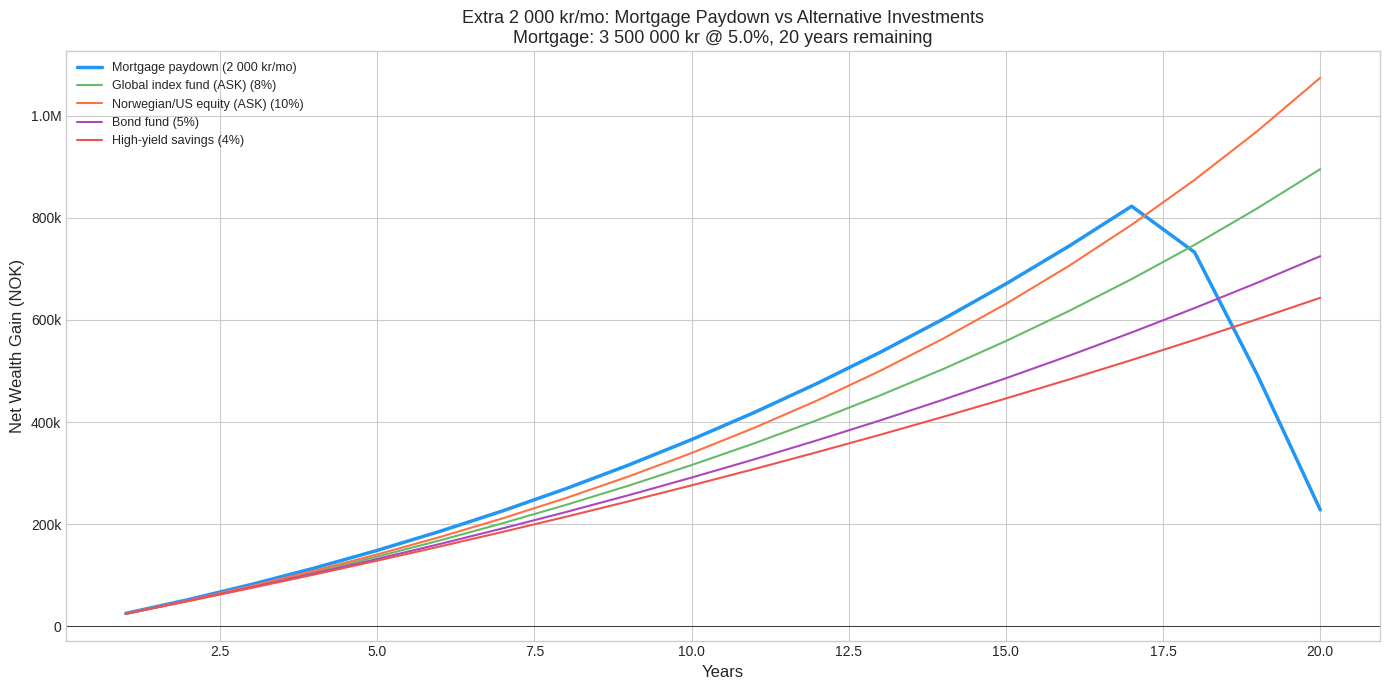
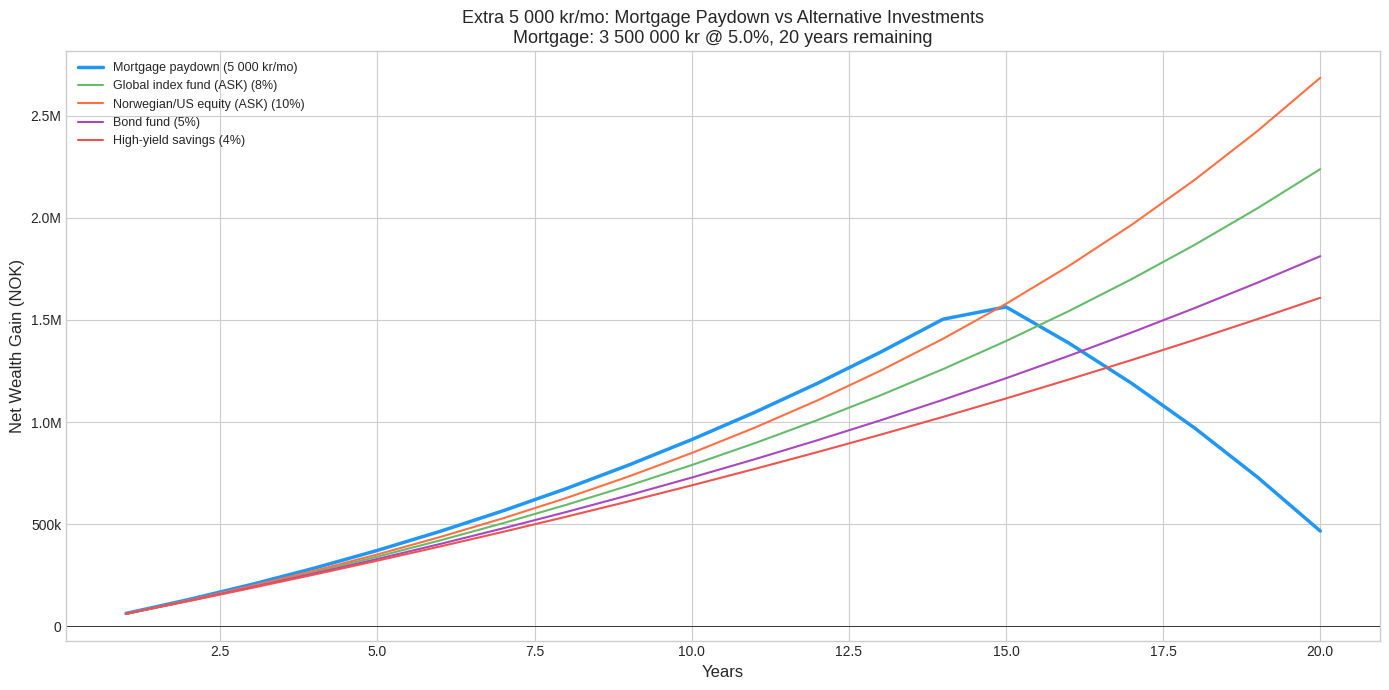
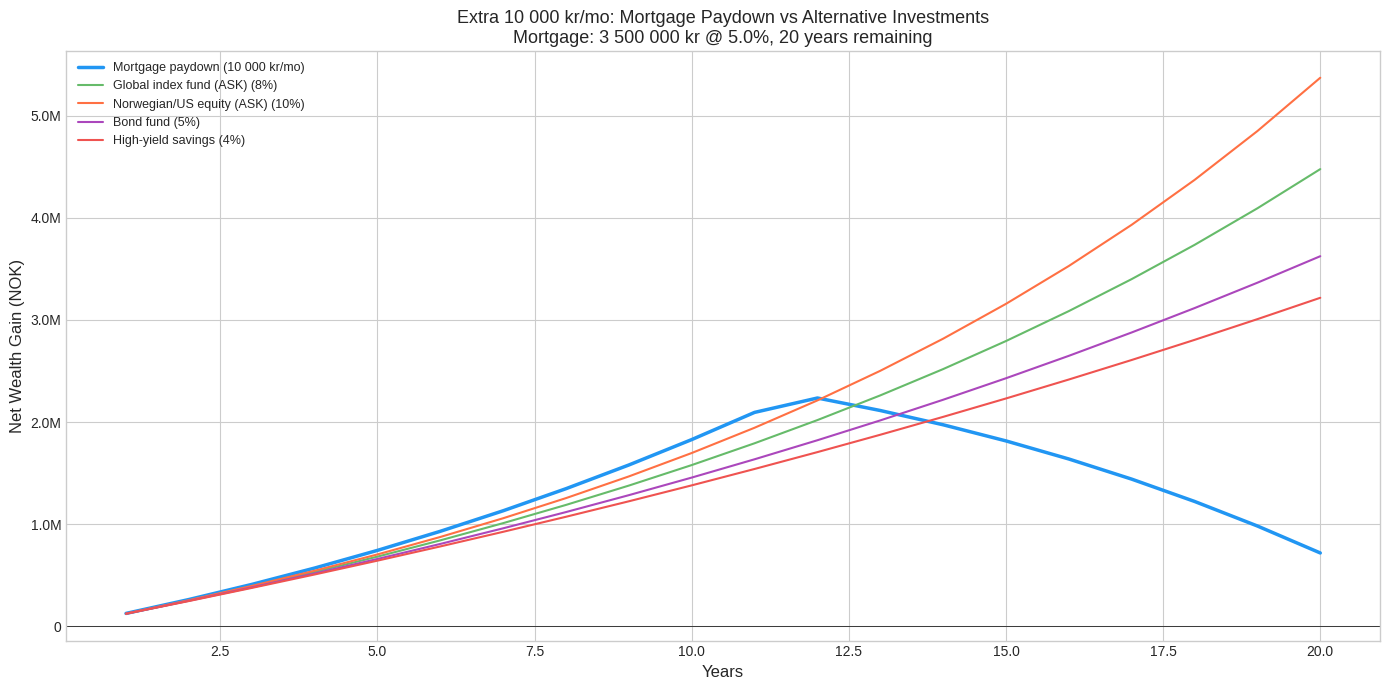
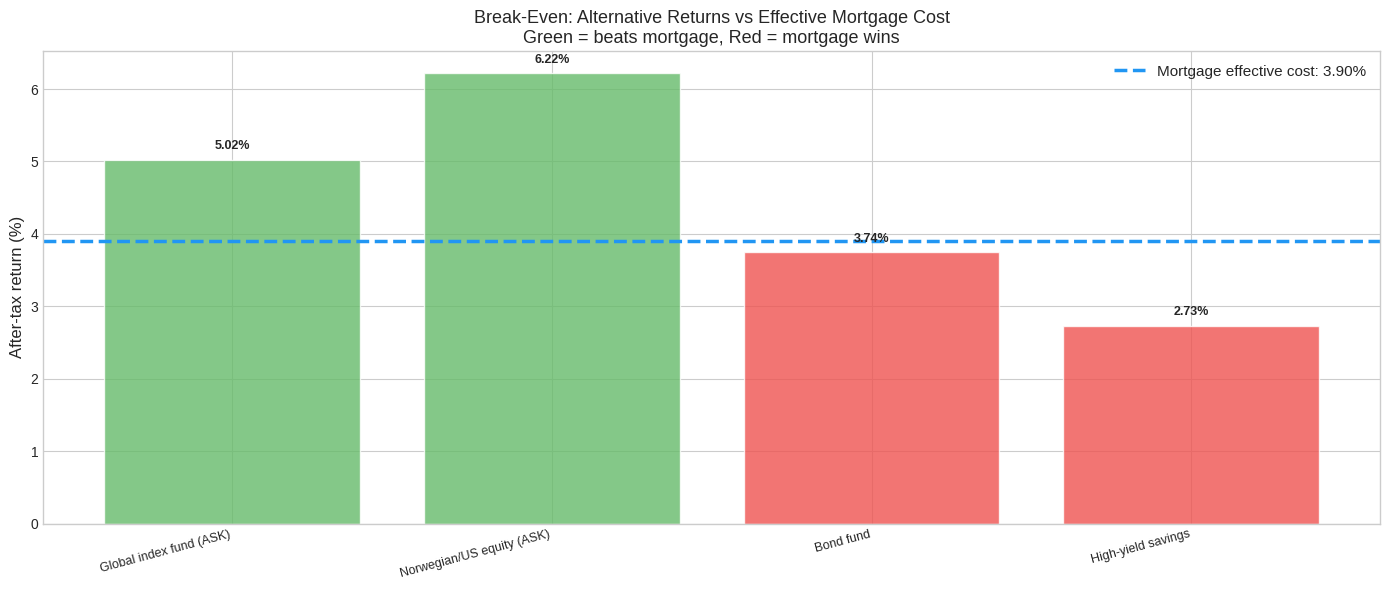
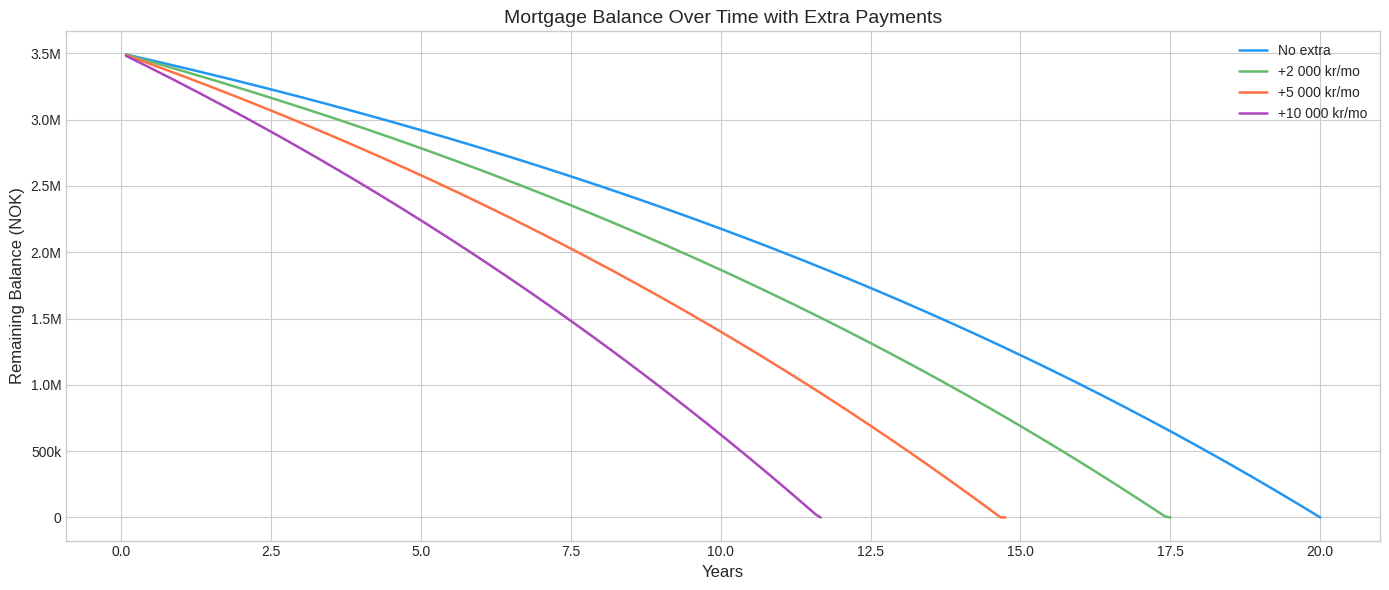
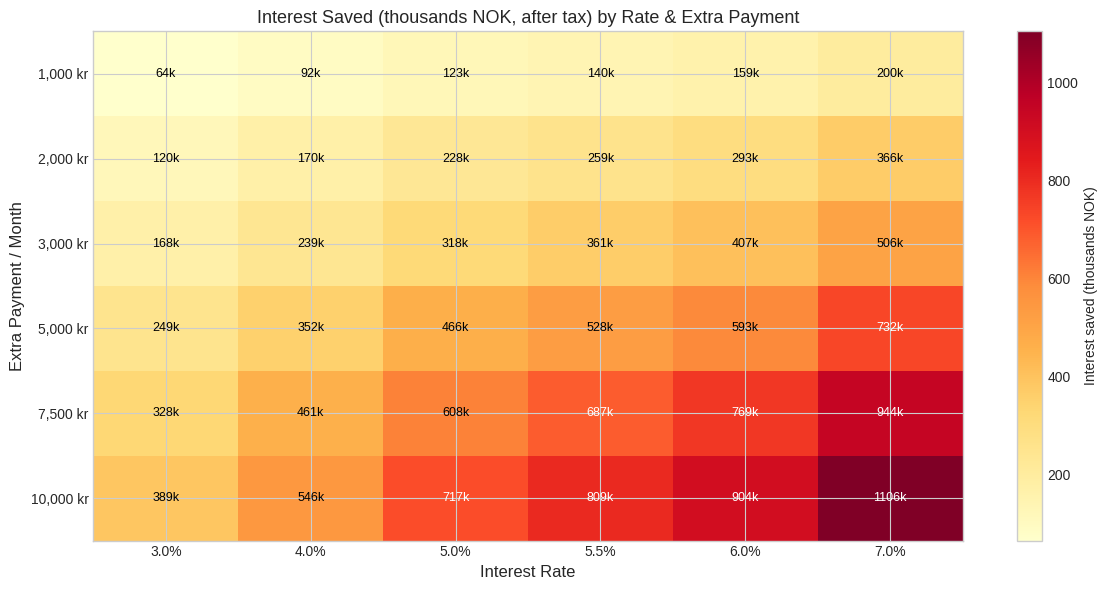

Reproduce these figures in Python, in order.
"""
Extra Mortgage Payments vs Alternative Investments – Norway
===========================================================

Analyzes whether to put extra money toward your mortgage or invest elsewhere.
Accounts for Norwegian tax rules:
- Rentefradrag: 22% tax deduction on mortgage interest
- Aksjesparekonto: stock gains taxed at effective ~37.84%
- Risk-free comparison after tax adjustments
- Break-even return needed to beat mortgage paydown

Key insight: the effective mortgage cost after rentefradrag is:
  rate × (1 - 0.22) = rate × 0.78
So at 5%, your effective cost is 3.9%. An alternative investment must
return more than 3.9% AFTER TAX to beat paying down the mortgage.

Investment return assumptions are grounded in historical rolling-window
data from major indices (see HISTORICAL_RETURNS below).
"""

from dataclasses import dataclass
from typing import Optional
import math


# ---------------------------------------------------------------------------
# Norwegian tax constants (2025)
# ---------------------------------------------------------------------------
RENTEFRADRAG_RATE = 0.22
STOCK_GAIN_TAX_RATE = 0.3784       # Aksjesparekonto effective rate (22% × 1.72 oppjustering)
CAPITAL_INCOME_TAX_RATE = 0.22     # Rental income, bank interest, etc.


# ---------------------------------------------------------------------------
# Historical rolling-window return data
# ---------------------------------------------------------------------------
# Sources: S&P 500 (1926-2024), MSCI World (1970-2024), Bloomberg Agg (1990-2024)
# All figures are annualized nominal total returns in USD.
# Norwegian investors face additional currency risk; NOK has historically
# depreciated vs USD, making USD-denominated returns slightly higher in NOK
# terms over long periods.

HISTORICAL_RETURNS = {
    "sp500": {
        "description": "S&P 500 Total Return (USD, nominal)",
        "source": "1926–2024, ~89 rolling 10-year windows",
        "rolling_10yr": {
            "worst": -0.015,      # Starting 1999 (dot-com + GFC)
            "p25": 0.065,
            "median": 0.100,
            "p75": 0.135,
            "best": 0.201,        # Starting 1949
        },
        "rolling_20yr": {
            "worst": 0.031,       # No negative 20-year window
            "median": 0.107,
            "best": 0.178,
        },
    },
    "msci_world": {
        "description": "MSCI World Index (USD, net total return)",
        "source": "1970–2024, ~45 rolling 10-year windows",
        "rolling_10yr": {
            "worst": 0.002,       # 2000–2009 (dot-com + GFC)
            "p25": 0.055,
            "median": 0.0808,
            "p75": 0.110,
            "best": 0.155,
        },
        "rolling_20yr": {
            "worst": 0.025,
            "median": 0.085,
            "best": 0.130,
        },
        "long_term_avg": 0.0888,  # 1986–2025
    },
    "global_bonds": {
        "description": "Bloomberg Global Aggregate Bond Index",
        "source": "1990–2024",
        "rolling_10yr": {
            "worst": -0.02,       # 2013–2023 (rate hike cycle)
            "p25": 0.025,
            "median": 0.048,
            "p75": 0.065,
            "best": 0.09,
        },
        "long_term_avg": 0.048,
    },
    "oslo_bors": {
        "description": "Oslo Børs (OSEBX)",
        "source": "1997–2021 (World Bank / TheGlobalEconomy)",
        "arithmetic_mean": 0.1202,
    },
    "norwegian_inflation": {
        "avg_25yr": 0.0244,       # 2000–2024
        "avg_20yr": 0.021,        # 2000–2019 (pre-spike)
        "recent_decade_avg": 0.0295,  # 2015–2024
    },
}


@dataclass
class MortgageDetails:
    """Current mortgage situation."""
    remaining_balance: float
    annual_interest_rate: float
    remaining_years: int
    loan_type: str = "annuity"     # "annuity" or "serial"
    monthly_fee: float = 0.0       # Termingebyr


@dataclass
class ExtraPaymentScenario:
    """A scenario for extra monthly payments."""
    extra_monthly: float           # Extra NOK per month toward mortgage
    label: str = ""


@dataclass
class AlternativeInvestment:
    """An alternative place to put the money."""
    name: str
    annual_return: float           # Pre-tax nominal return
    tax_rate: float                # Tax on gains at exit
    risk_level: str = "medium"     # "low", "medium", "high"
    historical_basis: str = ""     # Which historical figure this is based on


# ---------------------------------------------------------------------------
# Default alternatives – grounded in historical rolling 10-year medians
# ---------------------------------------------------------------------------
DEFAULT_ALTERNATIVES = [
    AlternativeInvestment(
        "Global index fund (ASK)",
        HISTORICAL_RETURNS["msci_world"]["rolling_10yr"]["median"],  # 8.08%
        STOCK_GAIN_TAX_RATE, "medium",
        "MSCI World rolling 10yr median",
    ),
    AlternativeInvestment(
        "Norwegian/US equity (ASK)",
        HISTORICAL_RETURNS["sp500"]["rolling_10yr"]["median"],  # 10.0%
        STOCK_GAIN_TAX_RATE, "high",
        "S&P 500 rolling 10yr median",
    ),
    AlternativeInvestment(
        "Bond fund",
        HISTORICAL_RETURNS["global_bonds"]["long_term_avg"],  # 4.8%
        CAPITAL_INCOME_TAX_RATE, "low",
        "Bloomberg Global Agg 30yr avg",
    ),
    AlternativeInvestment(
        "High-yield savings",
        0.035,
        CAPITAL_INCOME_TAX_RATE, "low",
        "Current Norwegian market rate",
    ),
]

# Conservative scenario: 25th percentile rolling 10yr returns
CONSERVATIVE_ALTERNATIVES = [
    AlternativeInvestment(
        "Global index (conservative)",
        HISTORICAL_RETURNS["msci_world"]["rolling_10yr"]["p25"],  # 5.5%
        STOCK_GAIN_TAX_RATE, "medium",
        "MSCI World rolling 10yr 25th pctl",
    ),
    AlternativeInvestment(
        "US equity (conservative)",
        HISTORICAL_RETURNS["sp500"]["rolling_10yr"]["p25"],  # 6.5%
        STOCK_GAIN_TAX_RATE, "high",
        "S&P 500 rolling 10yr 25th pctl",
    ),
    AlternativeInvestment(
        "Bond fund (conservative)",
        HISTORICAL_RETURNS["global_bonds"]["rolling_10yr"]["worst"],  # -2%
        CAPITAL_INCOME_TAX_RATE, "low",
        "Bloomberg Global Agg rolling 10yr worst",
    ),
]

# Optimistic scenario: 75th percentile rolling 10yr returns
OPTIMISTIC_ALTERNATIVES = [
    AlternativeInvestment(
        "Global index (optimistic)",
        HISTORICAL_RETURNS["msci_world"]["rolling_10yr"]["p75"],  # 11.0%
        STOCK_GAIN_TAX_RATE, "medium",
        "MSCI World rolling 10yr 75th pctl",
    ),
    AlternativeInvestment(
        "US equity (optimistic)",
        HISTORICAL_RETURNS["sp500"]["rolling_10yr"]["p75"],  # 13.5%
        STOCK_GAIN_TAX_RATE, "high",
        "S&P 500 rolling 10yr 75th pctl",
    ),
    AlternativeInvestment(
        "Bond fund (optimistic)",
        HISTORICAL_RETURNS["global_bonds"]["rolling_10yr"]["best"],  # 9.0%
        CAPITAL_INCOME_TAX_RATE, "low",
        "Bloomberg Global Agg rolling 10yr best",
    ),
]


# ---------------------------------------------------------------------------
# Core calculations
# ---------------------------------------------------------------------------

def calculate_annuity_payment(balance, annual_rate, remaining_months):
    mr = annual_rate / 12
    if mr <= 0:
        return balance / remaining_months
    return balance * (mr * (1 + mr) ** remaining_months) / ((1 + mr) ** remaining_months - 1)


def simulate_mortgage(mortgage: MortgageDetails, extra_monthly: float = 0):
    """
    Simulate mortgage with optional extra payments.
    Extra payments reduce principal; monthly payment stays the same
    (recalculated based on remaining balance and ORIGINAL remaining term).

    Returns month-by-month schedule.
    """
    balance = mortgage.remaining_balance
    mr = mortgage.annual_interest_rate / 12
    total_months = mortgage.remaining_years * 12

    if mortgage.loan_type == "annuity":
        base_payment = calculate_annuity_payment(balance, mortgage.annual_interest_rate, total_months)
    else:
        base_payment = balance / total_months + balance * mr

    schedule = []
    total_interest = 0
    total_principal = 0
    month = 0

    while balance > 0.01 and month < total_months:
        month += 1
        interest = balance * mr

        if mortgage.loan_type == "annuity":
            principal = base_payment - interest
        else:
            principal = mortgage.remaining_balance / total_months

        principal += extra_monthly
        principal = min(principal, balance)

        balance -= principal
        balance = max(0, balance)
        total_interest += interest
        total_principal += principal

        schedule.append({
            "month": month,
            "interest": interest,
            "principal": principal,
            "extra": min(extra_monthly, principal),
            "payment": interest + principal + mortgage.monthly_fee,
            "balance": balance,
            "total_interest_so_far": total_interest,
        })

        if balance <= 0:
            break

        if mortgage.loan_type == "serial":
            pass  # principal stays constant

    return schedule


def simulate_investment(monthly_amount, annual_return, years, tax_rate):
    """Simulate monthly DCA into an investment."""
    monthly_return = (1 + annual_return) ** (1/12) - 1
    portfolio = 0
    total_invested = 0
    schedule = []

    for month in range(1, years * 12 + 1):
        portfolio = portfolio * (1 + monthly_return) + monthly_amount
        total_invested += monthly_amount

        if month % 12 == 0:
            gain = portfolio - total_invested
            tax = max(0, gain * tax_rate)
            schedule.append({
                "year": month // 12,
                "portfolio": portfolio,
                "invested": total_invested,
                "gain_pretax": gain,
                "tax_on_exit": tax,
                "net_after_tax": portfolio - tax,
            })

    return schedule


def analyze_extra_payments(
    mortgage: MortgageDetails,
    extra_amounts: list[float],
    alternatives: Optional[list[AlternativeInvestment]] = None,
    analysis_years: Optional[int] = None,
):
    """
    Full analysis comparing extra mortgage payments vs alternative investments.

    Returns a dict with all results for display/charting.
    """
    if alternatives is None:
        alternatives = DEFAULT_ALTERNATIVES
    if analysis_years is None:
        analysis_years = mortgage.remaining_years

    # Baseline: no extra payments
    baseline = simulate_mortgage(mortgage, 0)
    baseline_total_interest = sum(m["interest"] for m in baseline)
    baseline_months = len(baseline)

    results = {
        "mortgage": mortgage,
        "baseline_total_interest": baseline_total_interest,
        "baseline_months": baseline_months,
        "baseline_total_cost": sum(m["payment"] for m in baseline),
        "scenarios": [],
    }

    effective_rate = mortgage.annual_interest_rate * (1 - RENTEFRADRAG_RATE)
    results["effective_rate"] = effective_rate
    results["breakeven_returns"] = {}

    for alt in alternatives:
        needed_pretax = effective_rate / (1 - alt.tax_rate)
        results["breakeven_returns"][alt.name] = {
            "pretax_needed": needed_pretax,
            "alt_tax_rate": alt.tax_rate,
            "alt_return": alt.annual_return,
            "beats_mortgage": alt.annual_return * (1 - alt.tax_rate) > effective_rate,
        }

    for extra in extra_amounts:
        scenario = {"extra_monthly": extra}

        sched = simulate_mortgage(mortgage, extra)
        total_interest = sum(m["interest"] for m in sched)
        months_to_payoff = len(sched)

        interest_saved = baseline_total_interest - total_interest
        interest_saved_after_tax = interest_saved * (1 - RENTEFRADRAG_RATE)
        months_saved = baseline_months - months_to_payoff
        total_extra_paid = extra * months_to_payoff

        scenario["total_interest"] = total_interest
        scenario["interest_saved"] = interest_saved
        scenario["interest_saved_after_tax"] = interest_saved_after_tax
        scenario["months_to_payoff"] = months_to_payoff
        scenario["months_saved"] = months_saved
        scenario["years_saved"] = months_saved / 12
        scenario["total_extra_paid"] = total_extra_paid

        # After mortgage is paid off, the freed-up payment can also be invested
        # for the remaining months. This is the "reinvestment" phase.
        freed_monthly = 0
        if months_to_payoff < baseline_months:
            # Average monthly payment during the loan
            avg_payment = sum(m["payment"] for m in baseline) / baseline_months
            freed_monthly = avg_payment + extra  # full payment freed up

        # Compare: wealth at analysis_years with extra payments vs investing
        # Extra payment wealth = interest saved (compounded conceptually) + reinvested freed payments
        analysis_months = analysis_years * 12

        # Mortgage paydown: how much lower is the balance at each year?
        balance_with_extra = []
        balance_baseline = []
        for year in range(1, analysis_years + 1):
            m_idx = min(year * 12 - 1, len(sched) - 1)
            balance_with_extra.append(sched[m_idx]["balance"] if m_idx < len(sched) else 0)
            m_idx_b = min(year * 12 - 1, len(baseline) - 1)
            balance_baseline.append(baseline[m_idx_b]["balance"] if m_idx_b < len(baseline) else 0)

        scenario["balance_by_year"] = balance_with_extra
        scenario["balance_baseline_by_year"] = balance_baseline
        scenario["equity_gain_by_year"] = [
            b - e for b, e in zip(balance_baseline, balance_with_extra)
        ]

        # Net wealth from extra payments = equity gain + interest saved after tax
        # But we need to track cumulative interest saved per year
        cumulative_interest_saved = []
        cum_base = 0
        cum_extra = 0
        for year in range(1, analysis_years + 1):
            for m in range(12):
                idx = (year - 1) * 12 + m
                if idx < len(baseline):
                    cum_base += baseline[idx]["interest"]
                if idx < len(sched):
                    cum_extra += sched[idx]["interest"]
            cumulative_interest_saved.append(
                (cum_base - cum_extra) * (1 - RENTEFRADRAG_RATE)
            )

        scenario["cumulative_interest_saved_after_tax"] = cumulative_interest_saved

        # Total mortgage paydown wealth = extra equity + cumulative interest savings
        scenario["mortgage_paydown_wealth"] = [
            eq + isv for eq, isv in zip(
                scenario["equity_gain_by_year"],
                cumulative_interest_saved,
            )
        ]

        # Alternative: invest the extra monthly in each alternative
        scenario["alternatives"] = {}
        for alt in alternatives:
            inv_sched = simulate_investment(
                extra, alt.annual_return, analysis_years, alt.tax_rate
            )
            scenario["alternatives"][alt.name] = {
                "schedule": inv_sched,
                "net_at_end": inv_sched[-1]["net_after_tax"] if inv_sched else 0,
                "alt_return": alt.annual_return,
                "alt_tax_rate": alt.tax_rate,
            }

        results["scenarios"].append(scenario)

    return results


# ---------------------------------------------------------------------------
# Display
# ---------------------------------------------------------------------------

def _estimate_pct_beating_hurdle(rolling_10yr: dict, hurdle: float) -> float:
    """
    Estimate what percentage of historical rolling 10yr windows beat a hurdle rate.
    Uses linear interpolation between known percentile points.
    """
    points = [
        (0.0, rolling_10yr["worst"]),
        (0.25, rolling_10yr["p25"]),
        (0.50, rolling_10yr["median"]),
        (0.75, rolling_10yr["p75"]),
        (1.0, rolling_10yr["best"]),
    ]
    if hurdle <= points[0][1]:
        return 100.0
    if hurdle >= points[-1][1]:
        return 0.0
    for i in range(len(points) - 1):
        pct_lo, ret_lo = points[i]
        pct_hi, ret_hi = points[i + 1]
        if ret_lo <= hurdle <= ret_hi:
            frac = (hurdle - ret_lo) / (ret_hi - ret_lo)
            pct_at_hurdle = pct_lo + frac * (pct_hi - pct_lo)
            return (1.0 - pct_at_hurdle) * 100
    return 50.0


def format_nok(amount):
    if amount < 0:
        return f"-{abs(amount):,.0f} kr".replace(",", " ")
    return f"{amount:,.0f} kr".replace(",", " ")


def print_analysis(results, milestones=None):
    """Print comprehensive analysis report."""
    m = results["mortgage"]
    if milestones is None:
        milestones = [5, 10, 15, 20, m.remaining_years]
        milestones = sorted(set(y for y in milestones if y <= m.remaining_years))

    w = 100
    print()
    print("=" * w)
    print("  EXTRA MORTGAGE PAYMENTS vs ALTERNATIVE INVESTMENTS".center(w))
    print("=" * w)

    print(f"\n  Mortgage details:")
    print(f"    Remaining balance:    {format_nok(m.remaining_balance):>20s}")
    print(f"    Interest rate:        {m.annual_interest_rate*100:>19.2f}%")
    print(f"    Remaining term:       {m.remaining_years:>17d} years")
    print(f"    Loan type:            {m.loan_type:>20s}")

    print(f"\n  Tax-adjusted rates:")
    print(f"    Nominal rate:         {m.annual_interest_rate*100:>19.2f}%")
    print(f"    After rentefradrag:   {results['effective_rate']*100:>19.2f}%  (rate × {1-RENTEFRADRAG_RATE})")
    print(f"    This is your hurdle — alternatives must beat {results['effective_rate']*100:.2f}% after tax")

    baseline_months = results["baseline_months"]
    baseline_interest = results["baseline_total_interest"]

    print(f"\n  Baseline (no extra payments):")
    print(f"    Payoff in:            {baseline_months:>14d} months ({baseline_months/12:.1f} years)")
    print(f"    Total interest:       {format_nok(baseline_interest):>20s}")
    print(f"    After rentefradrag:   {format_nok(baseline_interest * (1 - RENTEFRADRAG_RATE)):>20s}")

    # --- Break-even returns ---
    print(f"\n\n  {'BREAK-EVEN RETURNS':^{w}}")
    print("  " + "-" * (w - 4))
    print(f"  What annual return does each alternative need to beat paying down the mortgage?\n")
    print(f"  {'Alternative':<35s} {'Tax rate':>10s} {'Need pre-tax':>14s} {'Actual return':>14s} {'Verdict':>12s}")
    print("  " + "-" * (w - 4))

    for name, info in results["breakeven_returns"].items():
        verdict = "INVEST" if info["beats_mortgage"] else "PAY LOAN"
        marker = " ←" if info["beats_mortgage"] else ""
        print(f"  {name:<35s} {info['alt_tax_rate']*100:>9.1f}% {info['pretax_needed']*100:>13.2f}% "
              f"{info['alt_return']*100:>13.1f}% {verdict:>12s}{marker}")

    # --- Per-scenario analysis ---
    for sc in results["scenarios"]:
        extra = sc["extra_monthly"]
        print(f"\n\n  {'─' * (w-4)}")
        print(f"  EXTRA PAYMENT: {format_nok(extra)}/month")
        print(f"  {'─' * (w-4)}")

        print(f"\n  Mortgage impact:")
        print(f"    Months to payoff:     {sc['months_to_payoff']:>14d}  (was {baseline_months})")
        print(f"    Time saved:           {sc['months_saved']:>11d} mo  ({sc['years_saved']:.1f} years)")
        print(f"    Interest saved:       {format_nok(sc['interest_saved']):>20s}")
        print(f"    After rentefradrag:   {format_nok(sc['interest_saved_after_tax']):>20s}")
        print(f"    Total extra paid:     {format_nok(sc['total_extra_paid']):>20s}")
        roi = sc['interest_saved_after_tax'] / sc['total_extra_paid'] * 100 if sc['total_extra_paid'] > 0 else 0
        print(f"    Return on extra:      {roi:>19.1f}%  (interest saved / extra paid)")

        # Wealth comparison table
        print(f"\n  Net wealth gain at each milestone:")
        header = f"  {'Year':<6s} {'Mortgage paydown':>18s}"
        alt_names = list(sc["alternatives"].keys())
        for an in alt_names:
            short = an[:20]
            header += f" {short:>22s}"
        header += f" {'Best choice':>14s}"
        print(header)
        print("  " + "-" * (len(header) - 2))

        for y in milestones:
            if y > len(sc["mortgage_paydown_wealth"]):
                continue
            mort_w = sc["mortgage_paydown_wealth"][y - 1]
            line = f"  {y:<6d} {format_nok(mort_w):>18s}"

            alt_values = {}
            for an in alt_names:
                alt_data = sc["alternatives"][an]
                if y <= len(alt_data["schedule"]):
                    alt_w = alt_data["schedule"][y - 1]["net_after_tax"]
                else:
                    alt_w = alt_data["net_at_end"]
                alt_values[an] = alt_w
                short = an[:20]
                line += f" {format_nok(alt_w):>22s}"

            all_options = {"Mortgage": mort_w}
            all_options.update(alt_values)
            best = max(all_options, key=all_options.get)
            best_short = best[:14]
            line += f" {best_short:>14s}"
            print(line)

    # --- Sensitivity table ---
    print(f"\n\n  {'SENSITIVITY: Interest saved after tax by extra payment amount and rate':^{w}}")
    print("  " + "-" * (w - 4))

    rates = [0.03, 0.04, 0.05, 0.055, 0.06, 0.07]
    extras = [1000, 2000, 3000, 5000, 10000]

    header = f"  {'Extra/mo':<12s}"
    for r in rates:
        header += f" {'Rate '+f'{r*100:.1f}%':>12s}"
    print(header)
    print("  " + "-" * (len(header) - 2))

    for extra in extras:
        line = f"  {format_nok(extra):<12s}"
        for r in rates:
            temp_m = MortgageDetails(
                remaining_balance=m.remaining_balance,
                annual_interest_rate=r,
                remaining_years=m.remaining_years,
                loan_type=m.loan_type,
            )
            base = simulate_mortgage(temp_m, 0)
            with_extra = simulate_mortgage(temp_m, extra)
            saved = sum(b["interest"] for b in base) - sum(e["interest"] for e in with_extra)
            saved_after_tax = saved * (1 - RENTEFRADRAG_RATE)
            line += f" {format_nok(saved_after_tax):>12s}"
        print(line)

    print(f"\n  (Interest saved over full loan term, after 22% rentefradrag)")

    # --- Historical context ---
    print(f"\n\n  {'HISTORICAL ROLLING-WINDOW CONTEXT':^{w}}")
    print("  " + "-" * (w - 4))
    print(f"  Return assumptions grounded in actual historical data:\n")

    for key, label, tax in [
        ("msci_world", "MSCI World (global index)", STOCK_GAIN_TAX_RATE),
        ("sp500", "S&P 500 (US equity)", STOCK_GAIN_TAX_RATE),
        ("global_bonds", "Global bonds", CAPITAL_INCOME_TAX_RATE),
    ]:
        data = HISTORICAL_RETURNS[key]
        r10 = data["rolling_10yr"]
        print(f"  {label} — {data['source']}")
        print(f"    Rolling 10yr:  worst {r10['worst']*100:+.1f}%  |  median {r10['median']*100:.1f}%"
              f"  |  best {r10['best']*100:.1f}%")
        if "rolling_20yr" in data:
            r20 = data["rolling_20yr"]
            print(f"    Rolling 20yr:  worst {r20['worst']*100:+.1f}%  |  median {r20['median']*100:.1f}%"
                  f"  |  best {r20['best']*100:.1f}%")

        eff = results["effective_rate"]
        needed_pretax = eff / (1 - tax)
        pct_beating = _estimate_pct_beating_hurdle(r10, needed_pretax)
        print(f"    → Need {needed_pretax*100:.2f}% pre-tax to beat mortgage"
              f" → ~{pct_beating:.0f}% of historical 10yr windows beat this")
        print()

    print(f"  Norwegian inflation: 25yr avg {HISTORICAL_RETURNS['norwegian_inflation']['avg_25yr']*100:.1f}%,"
          f" recent decade {HISTORICAL_RETURNS['norwegian_inflation']['recent_decade_avg']*100:.1f}%"
          f" (2022–23 spike pulls recent average up)")

    # --- Summary ---
    print(f"\n\n{'=' * w}")
    print("  SUMMARY".center(w))
    print("=" * w)

    eff = results["effective_rate"]
    msci_med = HISTORICAL_RETURNS["msci_world"]["rolling_10yr"]["median"]
    msci_after = msci_med * (1 - STOCK_GAIN_TAX_RATE)
    savings_rate = 0.035
    savings_after = savings_rate * (1 - CAPITAL_INCOME_TAX_RATE)
    print(f"""
  Your effective mortgage cost after rentefradrag: {eff*100:.2f}%

  RULE OF THUMB:
  • If you can earn > {eff*100:.1f}% after tax elsewhere → invest
  • If not → pay down the mortgage

  HISTORICAL VERDICT (at your mortgage rate of {m.annual_interest_rate*100:.1f}%):
  • Global index fund (MSCI World median {msci_med*100:.1f}%) → after {STOCK_GAIN_TAX_RATE*100:.1f}% tax = {msci_after*100:.2f}%
    → {'BEATS' if msci_after > eff else 'LOSES to'} mortgage — and has done so in ~{_estimate_pct_beating_hurdle(HISTORICAL_RETURNS["msci_world"]["rolling_10yr"], eff / (1 - STOCK_GAIN_TAX_RATE)):.0f}% of rolling 10yr windows
  • Savings account at {savings_rate*100:.1f}% → after {CAPITAL_INCOME_TAX_RATE*100:.0f}% tax = {savings_after*100:.2f}%
    → {'BEATS' if savings_after > eff else 'LOSES to'} mortgage at {m.annual_interest_rate*100:.1f}%

  20-YEAR PERSPECTIVE:
  • No 20-year rolling window for S&P 500 has returned below {HISTORICAL_RETURNS["sp500"]["rolling_20yr"]["worst"]*100:.1f}%
  • MSCI World 20yr worst: {HISTORICAL_RETURNS["msci_world"]["rolling_20yr"]["worst"]*100:.1f}% — still marginal vs mortgage
  • Longer horizons strongly favor equities, but past performance ≠ guaranteed future

  FACTORS BEYOND PURE RETURN:
  • Mortgage paydown is RISK-FREE (guaranteed {eff*100:.2f}% return)
  • Stocks average higher but can drop 30-50% in any given year
  • Liquidity: extra mortgage payments are locked in; investments are accessible
  • Behavioral: forced paydown builds discipline; investments can be raided
  • Opportunity cost: lower mortgage = lower required income = more flexibility
""")


# ---------------------------------------------------------------------------
# Charts
# ---------------------------------------------------------------------------

def generate_charts(results, output_dir="output"):
    import matplotlib
    matplotlib.use("Agg")
    import matplotlib.pyplot as plt
    import matplotlib.ticker as ticker
    import numpy as np
    import os

    os.makedirs(output_dir, exist_ok=True)

    BLUE = "#2196F3"
    ORANGE = "#FF7043"
    GREEN = "#66BB6A"
    RED = "#EF5350"
    PURPLE = "#AB47BC"
    COLORS = [BLUE, GREEN, ORANGE, PURPLE, RED, "#78909C", "#FFA726"]
    plt.style.use("seaborn-v0_8-whitegrid")

    def nok_fmt(x, _):
        if abs(x) >= 1_000_000:
            return f"{x/1e6:.1f}M"
        if abs(x) >= 1_000:
            return f"{x/1e3:.0f}k"
        return f"{x:.0f}"

    m = results["mortgage"]
    years = m.remaining_years
    x_years = list(range(1, years + 1))

    # Chart 1: Wealth comparison – mortgage paydown vs alternatives
    for sc in results["scenarios"]:
        extra = sc["extra_monthly"]
        fig, ax = plt.subplots(figsize=(14, 7))

        # Mortgage paydown wealth
        mort_wealth = sc["mortgage_paydown_wealth"][:years]
        ax.plot(x_years[:len(mort_wealth)], mort_wealth, "-", color=BLUE,
                linewidth=2.5, label=f"Mortgage paydown ({format_nok(extra)}/mo)")

        # Alternatives
        for i, (alt_name, alt_data) in enumerate(sc["alternatives"].items()):
            sched = alt_data["schedule"]
            alt_wealth = [s["net_after_tax"] for s in sched][:years]
            color = COLORS[(i + 1) % len(COLORS)]
            ax.plot(range(1, len(alt_wealth) + 1), alt_wealth, "-", color=color,
                    linewidth=1.5, label=f"{alt_name} ({alt_data['alt_return']*100:.0f}%)")

        ax.axhline(y=0, color="black", linewidth=0.5)
        ax.set_xlabel("Years", fontsize=12)
        ax.set_ylabel("Net Wealth Gain (NOK)", fontsize=12)
        ax.set_title(f"Extra {format_nok(extra)}/mo: Mortgage Paydown vs Alternative Investments\n"
                     f"Mortgage: {format_nok(m.remaining_balance)} @ {m.annual_interest_rate*100:.1f}%, "
                     f"{m.remaining_years} years remaining", fontsize=13)
        ax.yaxis.set_major_formatter(ticker.FuncFormatter(nok_fmt))
        ax.legend(loc="upper left", fontsize=9)
        plt.tight_layout()

        fname = f"{output_dir}/extra_payments_{int(extra)}.png"
        plt.savefig(fname, dpi=150)
        plt.close()
        print(f"Saved: {fname}")

    # Chart 2: Break-even visualization
    fig, ax = plt.subplots(figsize=(14, 6))
    eff_rate = results["effective_rate"]

    alt_names = []
    alt_returns_after_tax = []
    bar_colors = []
    for name, info in results["breakeven_returns"].items():
        alt_names.append(name)
        after_tax = info["alt_return"] * (1 - info["alt_tax_rate"])
        alt_returns_after_tax.append(after_tax * 100)
        bar_colors.append(GREEN if info["beats_mortgage"] else RED)

    x = np.arange(len(alt_names))
    bars = ax.bar(x, alt_returns_after_tax, color=bar_colors, alpha=0.8, edgecolor="white")
    ax.axhline(y=eff_rate * 100, color=BLUE, linewidth=2.5, linestyle="--",
               label=f"Mortgage effective cost: {eff_rate*100:.2f}%")

    ax.set_xticks(x)
    ax.set_xticklabels(alt_names, fontsize=9, rotation=15, ha="right")
    ax.set_ylabel("After-tax return (%)", fontsize=12)
    ax.set_title(f"Break-Even: Alternative Returns vs Effective Mortgage Cost\n"
                 f"Green = beats mortgage, Red = mortgage wins", fontsize=13)
    ax.legend(fontsize=11)

    for i, v in enumerate(alt_returns_after_tax):
        ax.text(i, v + 0.15, f"{v:.2f}%", ha="center", fontsize=9, fontweight="bold")

    plt.tight_layout()
    plt.savefig(f"{output_dir}/breakeven_analysis.png", dpi=150)
    plt.close()
    print(f"Saved: {output_dir}/breakeven_analysis.png")

    # Chart 3: Balance trajectory with different extra payment levels
    fig, ax = plt.subplots(figsize=(14, 6))

    extras_to_plot = [0] + [sc["extra_monthly"] for sc in results["scenarios"]]
    for i, extra in enumerate(extras_to_plot):
        sched = simulate_mortgage(m, extra)
        months = [s["month"] for s in sched]
        balances = [s["balance"] for s in sched]
        color = COLORS[i % len(COLORS)]
        label = "No extra" if extra == 0 else f"+{format_nok(extra)}/mo"
        ax.plot([m/12 for m in months], balances, "-", color=color, linewidth=1.8, label=label)

    ax.set_xlabel("Years", fontsize=12)
    ax.set_ylabel("Remaining Balance (NOK)", fontsize=12)
    ax.set_title("Mortgage Balance Over Time with Extra Payments", fontsize=14)
    ax.yaxis.set_major_formatter(ticker.FuncFormatter(nok_fmt))
    ax.legend(fontsize=10)
    plt.tight_layout()
    plt.savefig(f"{output_dir}/balance_trajectories.png", dpi=150)
    plt.close()
    print(f"Saved: {output_dir}/balance_trajectories.png")

    # Chart 4: Sensitivity heatmap – interest saved by rate and extra amount
    fig, ax = plt.subplots(figsize=(12, 6))
    rates = [0.03, 0.04, 0.05, 0.055, 0.06, 0.07]
    extras = [1000, 2000, 3000, 5000, 7500, 10000]

    data = np.zeros((len(extras), len(rates)))
    for i, extra in enumerate(extras):
        for j, rate in enumerate(rates):
            temp_m = MortgageDetails(m.remaining_balance, rate, m.remaining_years, m.loan_type)
            base = simulate_mortgage(temp_m, 0)
            with_extra = simulate_mortgage(temp_m, extra)
            saved = sum(b["interest"] for b in base) - sum(e["interest"] for e in with_extra)
            data[i, j] = saved * (1 - RENTEFRADRAG_RATE)

    im = ax.imshow(data / 1000, cmap="YlOrRd", aspect="auto")
    ax.set_xticks(range(len(rates)))
    ax.set_xticklabels([f"{r*100:.1f}%" for r in rates])
    ax.set_yticks(range(len(extras)))
    ax.set_yticklabels([f"{e:,.0f} kr" for e in extras])
    ax.set_xlabel("Interest Rate", fontsize=12)
    ax.set_ylabel("Extra Payment / Month", fontsize=12)
    ax.set_title("Interest Saved (thousands NOK, after tax) by Rate & Extra Payment", fontsize=13)

    for i in range(len(extras)):
        for j in range(len(rates)):
            ax.text(j, i, f"{data[i,j]/1000:.0f}k", ha="center", va="center", fontsize=9,
                    color="white" if data[i,j] > data.max()*0.6 else "black")

    fig.colorbar(im, ax=ax, label="Interest saved (thousands NOK)")
    plt.tight_layout()
    plt.savefig(f"{output_dir}/sensitivity_heatmap.png", dpi=150)
    plt.close()
    print(f"Saved: {output_dir}/sensitivity_heatmap.png")


# ---------------------------------------------------------------------------
# Main
# ---------------------------------------------------------------------------

if __name__ == "__main__":
    mortgage = MortgageDetails(
        remaining_balance=3_500_000,
        annual_interest_rate=0.05,
        remaining_years=20,
        loan_type="annuity",
    )

    extra_amounts = [2_000, 5_000, 10_000]

    # Main analysis with median historical returns
    results = analyze_extra_payments(
        mortgage,
        extra_amounts,
        alternatives=DEFAULT_ALTERNATIVES,
    )
    print_analysis(results)
    generate_charts(results)

    # Conservative scenario (25th percentile returns)
    print("\n" + "=" * 100)
    print("  CONSERVATIVE SCENARIO (25th percentile rolling 10yr returns)".center(100))
    print("=" * 100)
    conservative_results = analyze_extra_payments(
        mortgage, [5_000], alternatives=CONSERVATIVE_ALTERNATIVES,
    )
    for sc in conservative_results["scenarios"]:
        extra = sc["extra_monthly"]
        print(f"\n  Extra {format_nok(extra)}/mo — conservative market returns:")
        mort_w = sc["mortgage_paydown_wealth"][-1]
        print(f"    Mortgage paydown wealth at year {mortgage.remaining_years}: {format_nok(mort_w)}")
        for alt_name, alt_data in sc["alternatives"].items():
            print(f"    {alt_name} ({alt_data['alt_return']*100:.1f}%): {format_nok(alt_data['net_at_end'])}")

    # Optimistic scenario (75th percentile returns)
    print("\n" + "=" * 100)
    print("  OPTIMISTIC SCENARIO (75th percentile rolling 10yr returns)".center(100))
    print("=" * 100)
    optimistic_results = analyze_extra_payments(
        mortgage, [5_000], alternatives=OPTIMISTIC_ALTERNATIVES,
    )
    for sc in optimistic_results["scenarios"]:
        extra = sc["extra_monthly"]
        print(f"\n  Extra {format_nok(extra)}/mo — optimistic market returns:")
        mort_w = sc["mortgage_paydown_wealth"][-1]
        print(f"    Mortgage paydown wealth at year {mortgage.remaining_years}: {format_nok(mort_w)}")
        for alt_name, alt_data in sc["alternatives"].items():
            print(f"    {alt_name} ({alt_data['alt_return']*100:.1f}%): {format_nok(alt_data['net_at_end'])}")

    print("\n\nAll charts saved to output/")
